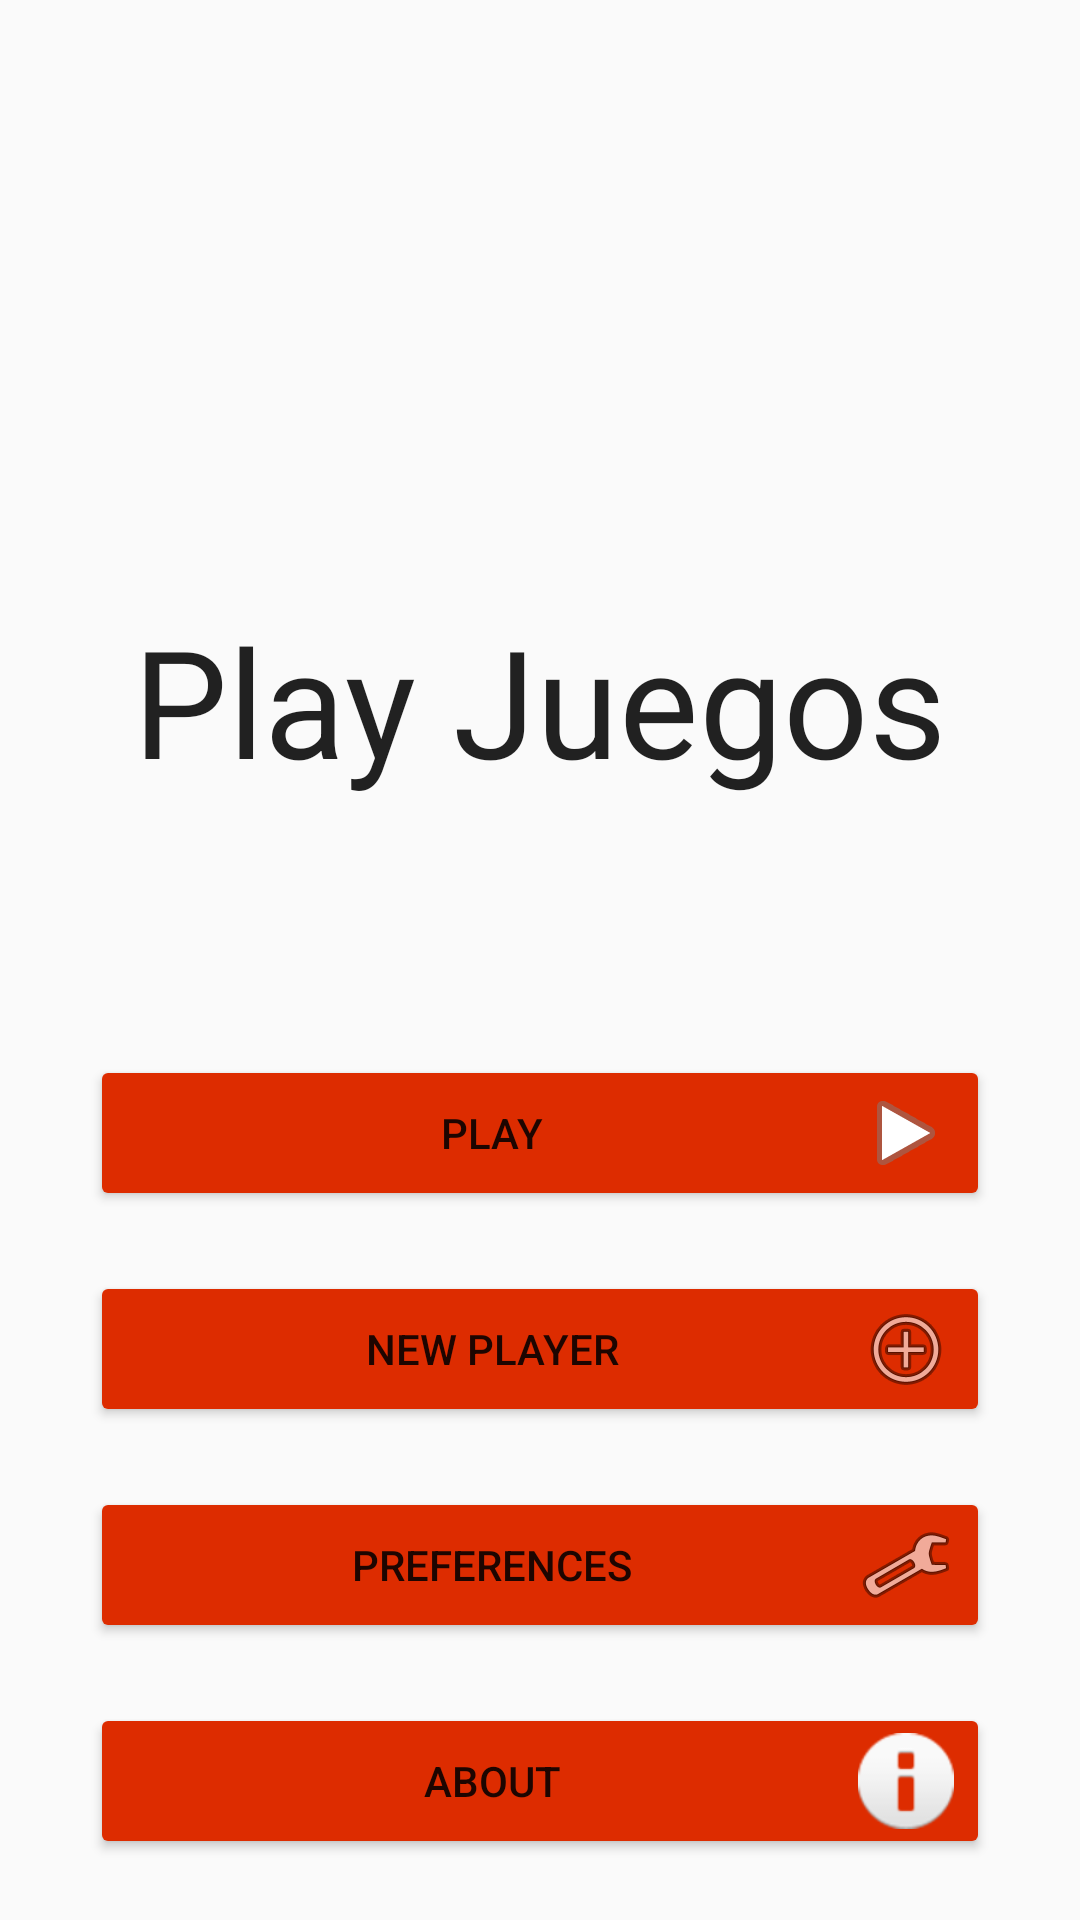

Produce the Android XML layout that renders to this screen, including the resource entries it uses.
<!-- AndroidManifest.xml: application theme AppTheme -->
<!-- res/layout/activity_main_play.xml -->
<LinearLayout xmlns:android="http://schemas.android.com/apk/res/android"
    xmlns:tools="http://schemas.android.com/tools" android:layout_width="match_parent"
    android:layout_height="match_parent" android:paddingLeft="@dimen/activity_horizontal_margin"
    android:paddingRight="@dimen/activity_horizontal_margin"
    android:paddingTop="@dimen/activity_vertical_margin"
    android:paddingBottom="@dimen/activity_vertical_margin"
    tools:context="es.ieselcaminas.example.tablelayout1.main_play"
    android:orientation="vertical">

    <TextView
        android:layout_width="wrap_content"
        android:layout_height="wrap_content"
        android:textAppearance="?android:attr/textAppearanceLarge"
        android:text="Play Juegos"
        android:id="@+id/titulo"
        android:layout_gravity="center_horizontal"
        android:layout_marginTop="200dp"
        android:textSize="50dp" />

    <Button
        android:layout_width="300dp"
        android:layout_height="wrap_content"
        android:text="Play"
        android:id="@+id/button2"
        android:layout_gravity="center_horizontal"
        android:layout_marginTop="85dp"
        android:elegantTextHeight="false"
        android:drawableRight="@android:drawable/ic_media_play" />

    <Button
        android:layout_width="300dp"
        android:layout_height="wrap_content"
        android:text="New Player"
        android:id="@+id/bNewPlayer"
        android:layout_gravity="center_horizontal"
        android:layout_marginTop="20dp"
        android:drawableRight="@android:drawable/ic_menu_add" />

    <Button
        android:layout_width="300dp"
        android:layout_height="wrap_content"
        android:text="Preferences"
        android:id="@+id/bPref"
        android:layout_gravity="center_horizontal"
        android:layout_marginTop="20dp"
        android:drawableRight="@android:drawable/ic_menu_manage" />

    <Button
        android:layout_width="300dp"
        android:layout_height="wrap_content"
        android:text="About"
        android:id="@+id/button5"
        android:layout_gravity="center_horizontal"
        android:layout_marginTop="20dp"
        android:drawableRight="@android:drawable/ic_dialog_info" />
</LinearLayout>
<!-- resources referenced by this layout -->
<resources>
  <style name="AppTheme" parent="Theme.AppCompat.Light.DarkActionBar">
          <item name="colorPrimary">@color/color_primary</item>
          <item name="colorAccent">@color/color_accent</item>
          <item name="colorButtonNormal">@color/color_button</item>
          
      </style>
  <color name="color_primary">#303f9f</color>
  <color name="color_accent">#FF6F00</color>
  <color name="color_button">#DD2C00</color>
</resources>
